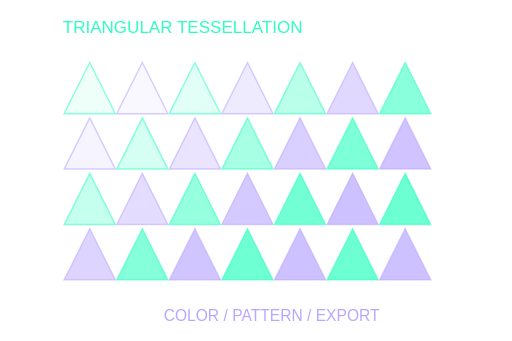
t = 0.00 s
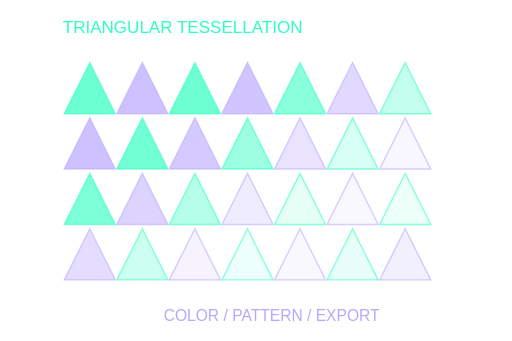
t = 4.50 s
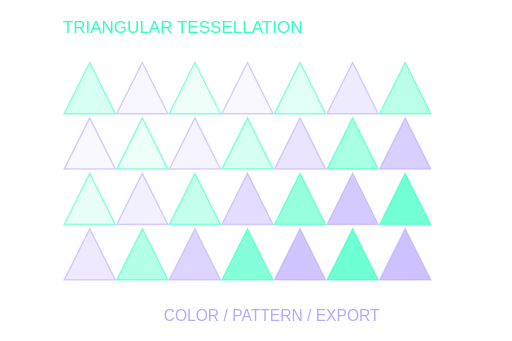
t = 7.20 s
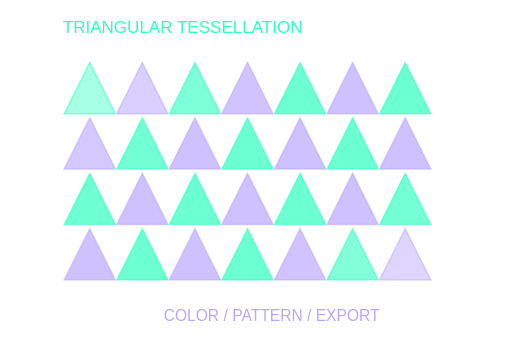
t = 9.90 s

The animated SVG that drew these frames (rendered in a browser with its animation timeline set to each time). Animation: 10 CSS @keyframes rules; frames cover the first 9.90 s, repeats indefinitely.

<svg xmlns="http://www.w3.org/2000/svg" width="360" height="240" viewBox="0 0 360 240" role="img" aria-labelledby="title"><title id="title">Grid</title><defs>
<linearGradient id="surface" x2="1" y2="1"><stop stop-color="#07110f" /><stop offset=".55" stop-color="#080d16" /><stop offset="1" stop-color="#141126" /></linearGradient>
<linearGradient id="edge"><stop stop-color="#2effbf" stop-opacity=".65" /><stop offset=".55" stop-color="#b9a7ff" stop-opacity=".15" /><stop offset="1" stop-color="#b9a7ff" stop-opacity=".65" /></linearGradient>
<radialGradient id="mint-glow"><stop stop-color="#2effbf" stop-opacity=".18" /><stop offset="1" stop-color="#2effbf" stop-opacity="0" /></radialGradient>
<radialGradient id="purple-glow"><stop stop-color="#b9a7ff" stop-opacity=".18" /><stop offset="1" stop-color="#b9a7ff" stop-opacity="0" /></radialGradient>
<filter id="glow" x="-50%" y="-50%" width="200%" height="200%"><feGaussianBlur stdDeviation="3" /></filter>

</defs>
<style>
text{font-family:Arial,Helvetica,sans-serif;fill:#f4f7fb}
.mono{font-family:'Courier New',monospace}
.muted{fill:#aab3c0}.soft{fill:#7d8d9b}
.flow{stroke-dasharray:12 160;animation:flow 8s linear infinite}
.dash{stroke-dasharray:3 9;animation:dash 8s linear infinite}
.float{animation:float 8s ease-in-out infinite}
.breath{animation:breath 4s ease-in-out infinite}
.glint{animation:glint 4s ease-in-out infinite}
.spin{transform-box:fill-box;transform-origin:center;animation:spin 24s linear infinite}
.signal{animation:signal 4s ease-in-out infinite}
.orbit{transform-box:fill-box;transform-origin:center;animation:spin 8s linear infinite}
.drift{animation:drift 8s ease-in-out infinite}
.meter{transform-box:fill-box;transform-origin:bottom;animation:meter 4s ease-in-out infinite}
@keyframes flow{to{stroke-dashoffset:-688}}
@keyframes dash{to{stroke-dashoffset:-96}}
@keyframes float{0%,100%{transform:translateY(0)}50%{transform:translateY(-6px)}}
@keyframes breath{0%,100%{opacity:.3}50%{opacity:.8}}
@keyframes glint{0%,100%{opacity:.18}50%{opacity:.9}}
@keyframes spin{to{transform:rotate(360deg)}}
@keyframes signal{0%,100%{opacity:.35}50%{opacity:1}}
@keyframes drift{0%,100%{transform:translate(0,0)}50%{transform:translate(4px,-12px)}}
@keyframes meter{0%,100%{transform:scaleY(.3);opacity:.35}50%{transform:scaleY(1);opacity:.75}}
@media(prefers-reduced-motion:reduce){*{animation:none!important}}

.grid-tile{animation:gridTile 8s ease-in-out infinite}@keyframes gridTile{0%,100%{fill-opacity:.08}45%,65%{fill-opacity:.7}}
@media(prefers-reduced-motion:reduce){*{animation:none!important}}</style><g transform="translate(20 0)"><g data-project-scene="true"><text x="24" y="23" font-size="12" style="fill:#2effbf">TRIANGULAR TESSELLATION</text><polygon points="25,80 43,44 61,80" fill="#2effbf" fill-opacity=".25" stroke="#2effbf" stroke-opacity=".55" class="grid-tile" style="animation-delay:-0.0s" /><polygon points="62,80 80,44 98,80" fill="#b9a7ff" fill-opacity=".25" stroke="#b9a7ff" stroke-opacity=".55" class="grid-tile" style="animation-delay:-0.4s" /><polygon points="99,80 117,44 135,80" fill="#2effbf" fill-opacity=".25" stroke="#2effbf" stroke-opacity=".55" class="grid-tile" style="animation-delay:-0.8s" /><polygon points="136,80 154,44 172,80" fill="#b9a7ff" fill-opacity=".25" stroke="#b9a7ff" stroke-opacity=".55" class="grid-tile" style="animation-delay:-1.2000000000000002s" /><polygon points="173,80 191,44 209,80" fill="#2effbf" fill-opacity=".25" stroke="#2effbf" stroke-opacity=".55" class="grid-tile" style="animation-delay:-1.6s" /><polygon points="210,80 228,44 246,80" fill="#b9a7ff" fill-opacity=".25" stroke="#b9a7ff" stroke-opacity=".55" class="grid-tile" style="animation-delay:-2.0s" /><polygon points="247,80 265,44 283,80" fill="#2effbf" fill-opacity=".25" stroke="#2effbf" stroke-opacity=".55" class="grid-tile" style="animation-delay:-2.4000000000000004s" /><polygon points="25,119 43,83 61,119" fill="#b9a7ff" fill-opacity=".25" stroke="#b9a7ff" stroke-opacity=".55" class="grid-tile" style="animation-delay:-0.7s" /><polygon points="62,119 80,83 98,119" fill="#2effbf" fill-opacity=".25" stroke="#2effbf" stroke-opacity=".55" class="grid-tile" style="animation-delay:-1.1s" /><polygon points="99,119 117,83 135,119" fill="#b9a7ff" fill-opacity=".25" stroke="#b9a7ff" stroke-opacity=".55" class="grid-tile" style="animation-delay:-1.5s" /><polygon points="136,119 154,83 172,119" fill="#2effbf" fill-opacity=".25" stroke="#2effbf" stroke-opacity=".55" class="grid-tile" style="animation-delay:-1.9000000000000001s" /><polygon points="173,119 191,83 209,119" fill="#b9a7ff" fill-opacity=".25" stroke="#b9a7ff" stroke-opacity=".55" class="grid-tile" style="animation-delay:-2.3s" /><polygon points="210,119 228,83 246,119" fill="#2effbf" fill-opacity=".25" stroke="#2effbf" stroke-opacity=".55" class="grid-tile" style="animation-delay:-2.7s" /><polygon points="247,119 265,83 283,119" fill="#b9a7ff" fill-opacity=".25" stroke="#b9a7ff" stroke-opacity=".55" class="grid-tile" style="animation-delay:-3.1000000000000005s" /><polygon points="25,158 43,122 61,158" fill="#2effbf" fill-opacity=".25" stroke="#2effbf" stroke-opacity=".55" class="grid-tile" style="animation-delay:-1.4s" /><polygon points="62,158 80,122 98,158" fill="#b9a7ff" fill-opacity=".25" stroke="#b9a7ff" stroke-opacity=".55" class="grid-tile" style="animation-delay:-1.7999999999999998s" /><polygon points="99,158 117,122 135,158" fill="#2effbf" fill-opacity=".25" stroke="#2effbf" stroke-opacity=".55" class="grid-tile" style="animation-delay:-2.2s" /><polygon points="136,158 154,122 172,158" fill="#b9a7ff" fill-opacity=".25" stroke="#b9a7ff" stroke-opacity=".55" class="grid-tile" style="animation-delay:-2.6s" /><polygon points="173,158 191,122 209,158" fill="#2effbf" fill-opacity=".25" stroke="#2effbf" stroke-opacity=".55" class="grid-tile" style="animation-delay:-3.0s" /><polygon points="210,158 228,122 246,158" fill="#b9a7ff" fill-opacity=".25" stroke="#b9a7ff" stroke-opacity=".55" class="grid-tile" style="animation-delay:-3.4s" /><polygon points="247,158 265,122 283,158" fill="#2effbf" fill-opacity=".25" stroke="#2effbf" stroke-opacity=".55" class="grid-tile" style="animation-delay:-3.8000000000000003s" /><polygon points="25,197 43,161 61,197" fill="#b9a7ff" fill-opacity=".25" stroke="#b9a7ff" stroke-opacity=".55" class="grid-tile" style="animation-delay:-2.0999999999999996s" /><polygon points="62,197 80,161 98,197" fill="#2effbf" fill-opacity=".25" stroke="#2effbf" stroke-opacity=".55" class="grid-tile" style="animation-delay:-2.4999999999999996s" /><polygon points="99,197 117,161 135,197" fill="#b9a7ff" fill-opacity=".25" stroke="#b9a7ff" stroke-opacity=".55" class="grid-tile" style="animation-delay:-2.8999999999999995s" /><polygon points="136,197 154,161 172,197" fill="#2effbf" fill-opacity=".25" stroke="#2effbf" stroke-opacity=".55" class="grid-tile" style="animation-delay:-3.3s" /><polygon points="173,197 191,161 209,197" fill="#b9a7ff" fill-opacity=".25" stroke="#b9a7ff" stroke-opacity=".55" class="grid-tile" style="animation-delay:-3.6999999999999997s" /><polygon points="210,197 228,161 246,197" fill="#2effbf" fill-opacity=".25" stroke="#2effbf" stroke-opacity=".55" class="grid-tile" style="animation-delay:-4.1s" /><polygon points="247,197 265,161 283,197" fill="#b9a7ff" fill-opacity=".25" stroke="#b9a7ff" stroke-opacity=".55" class="grid-tile" style="animation-delay:-4.5s" /><text x="95" y="226" font-size="11" style="fill:#b9a7ff">COLOR / PATTERN / EXPORT</text></g></g></svg>
